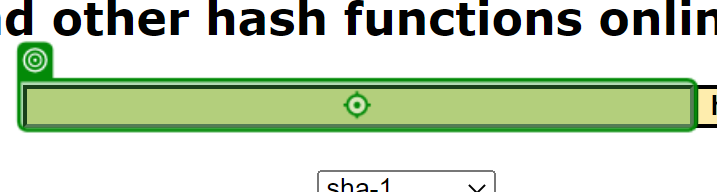
Task: Robotic Enterprise Framework
Workflow: CalculateSHAHash

Step 1: type [in_Data] into 'INPUT textToHashId'

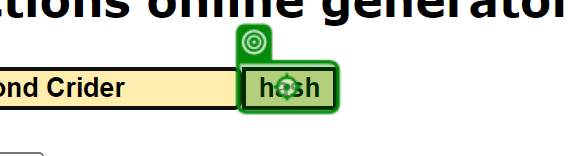
Step 2: click on 'hash'

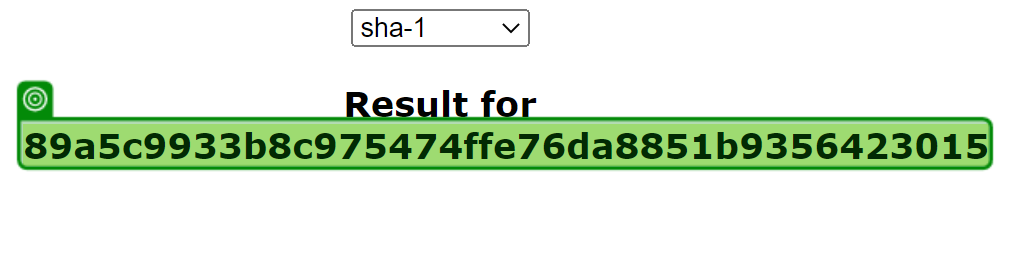
Step 3: get-text from '89a5c9933b8c975474ffe76…'